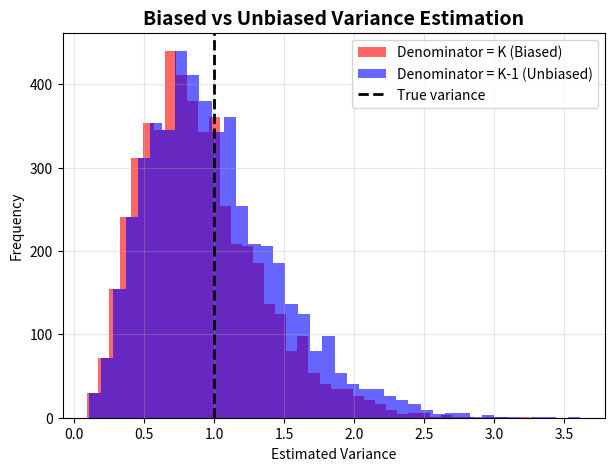

Write the Python code that produced this figure.
import numpy as np
import matplotlib.pyplot as plt

# 设置随机种子
np.random.seed(42)

# 模拟真实总体（总体方差已知）
population = np.random.normal(loc=0, scale=1, size=100000)  # 均值0, 方差1

# 多次抽样并计算方差（分母K vs K-1）
sample_size = 10
n_trials = 5000

var_with_K = []
var_with_K_minus_1 = []

for _ in range(n_trials):
    sample = np.random.choice(population, sample_size, replace=False)
    # 分母用K（有偏）
    var_K = np.sum((sample - np.mean(sample))**2) / sample_size
    # 分母用K-1（无偏）
    var_Km1 = np.sum((sample - np.mean(sample))**2) / (sample_size - 1)
    var_with_K.append(var_K)
    var_with_K_minus_1.append(var_Km1)

# 绘制直方图对比
plt.figure(figsize=(7, 5))
plt.hist(var_with_K, bins=40, alpha=0.6, label='Denominator = K (Biased)', color='red')
plt.hist(var_with_K_minus_1, bins=40, alpha=0.6, label='Denominator = K-1 (Unbiased)', color='blue')

# 添加真实方差参考线
plt.axvline(np.var(population), color='black', linestyle='dashed', linewidth=2, label='True variance')

plt.title('Biased vs Unbiased Variance Estimation', fontsize=14, fontweight='bold')
plt.xlabel('Estimated Variance')
plt.ylabel('Frequency')
plt.legend()
plt.grid(alpha=0.3)
plt.show()
